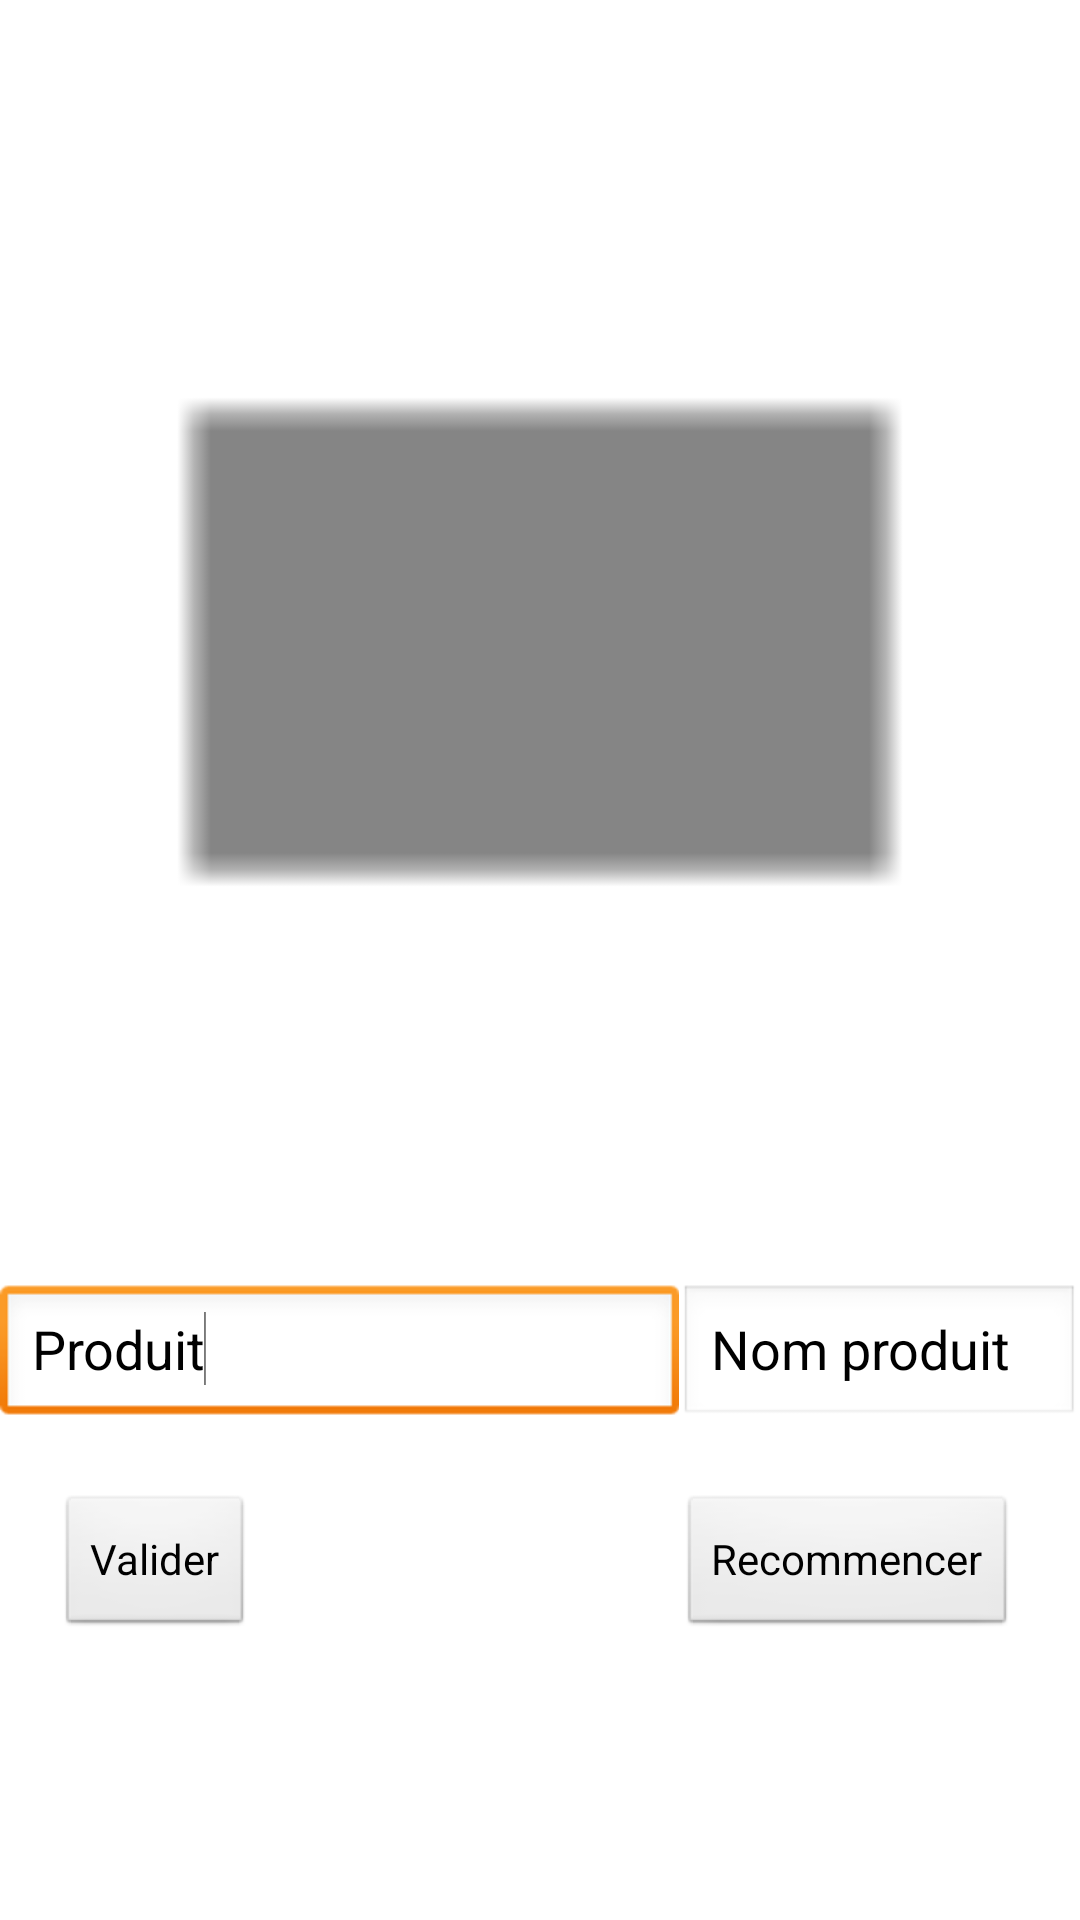

Produce the Android XML layout that renders to this screen, including the resource entries it uses.
<!-- AndroidManifest.xml: application theme AppTheme -->
<!-- res/layout/retirerstockscan.xml -->
<?xml version="1.0" encoding="utf-8"?>

<RelativeLayout xmlns:android="http://schemas.android.com/apk/res/android"
    android:id="@+id/RelativeLayout1"
    android:layout_width="match_parent"
    android:layout_height="match_parent"
    android:orientation="vertical"
    style="@style/AppTheme" >

    <ImageView
        android:id="@+id/imageView1"
        android:layout_width="wrap_content"
        android:layout_height="wrap_content"
        android:layout_above="@+id/editText1"
        android:layout_alignParentLeft="true"
        android:layout_alignParentRight="true"
        android:layout_alignParentTop="true"
        android:src="@drawable/ic_action_name" />

    <EditText
        android:id="@+id/editText1"
        android:layout_width="wrap_content"
        android:layout_height="wrap_content"
        android:layout_above="@+id/button1"
        android:layout_alignParentLeft="true"
        android:layout_marginBottom="22dp"
        android:layout_toLeftOf="@+id/button2"
        android:ems="10"
        android:text="Produit" >

        <requestFocus />
    </EditText>

    <AutoCompleteTextView
        android:id="@+id/autoCompleteTextView1"
        android:layout_width="wrap_content"
        android:layout_height="wrap_content"
        android:layout_alignBaseline="@+id/editText1"
        android:layout_alignBottom="@+id/editText1"
        android:layout_alignParentRight="true"
        android:layout_toRightOf="@+id/editText1"
        android:ems="10"
        android:text="Nom produit" />

    <Button
        android:id="@+id/button2"
        android:layout_width="wrap_content"
        android:layout_height="wrap_content"
        android:layout_alignBaseline="@+id/button1"
        android:layout_alignBottom="@+id/button1"
        android:layout_alignParentRight="true"
        android:layout_marginRight="21dp"
        android:text="Recommencer" />

    <Button
        android:id="@+id/button1"
        android:layout_width="wrap_content"
        android:layout_height="wrap_content"
        android:layout_alignParentBottom="true"
        android:layout_alignParentLeft="true"
        android:layout_marginBottom="94dp"
        android:layout_marginLeft="19dp"
        android:text="Valider" />

</RelativeLayout>
<!-- resources referenced by this layout -->
<resources>
  <!-- drawable ic_action_name: png bitmap (drawable-hdpi, 140 bytes) -->
  <style name="AppTheme" parent="AppBaseTheme">
          
      </style>
  <style name="AppBaseTheme" parent="android:Theme.Light">
          
      </style>
</resources>
